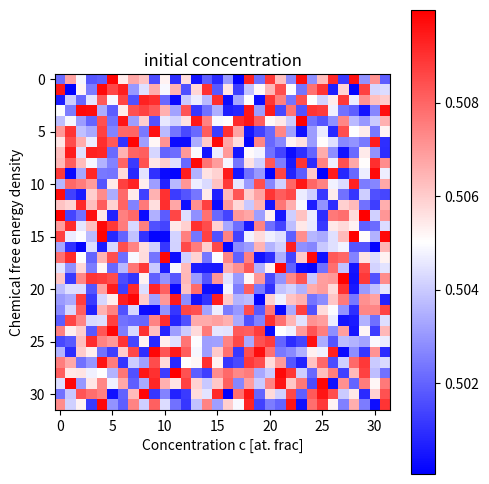

Write the Python code that produced this figure.

import numpy as np
from numpy.random import *
import matplotlib.pyplot as plt
import matplotlib.animation as animation
nx = 32 # number of computational grids along x direction
ny = nx # number of computational grids along y direction
dx, dy = 2.0e-9, 2.0e-9 # spacing of computational grids [m]
c0 = 0.5 # average composition of B atom [atomic fraction]
R = 8.314 # gas constant
temp = 673 # temperature [K]
nsteps = 6000# total number of time-steps
La = 20000.-9.*temp # Atom intaraction constant [J/mol]
ac = 3.0e-14 # gradient coefficient [Jm2/mol]
Da = 1.0e-04*np.exp(-300000.0/R/temp) # diffusion coefficient of A atom [m2/s]
Db = 2.0e-05*np.exp(-300000.0/R/temp) # diffusion coefficient of B atom [m2/s]
dt = (dx*dx/Da)*0.1 # time increment [s]
fig = plt.figure(figsize=(5,5))
cc = np.linspace(0.01, 0.99, 100);
plt.plot(cc, R*temp*(cc*np.log(cc)+(1-cc)*np.log(1-cc))+La*cc*(1-cc),color='black')
plt.plot(c0, R*temp*(c0*np.log(c0)+(1-c0)*np.log(1-c0))+La*c0*(1-c0),color='r',marker='o',markersize=10)
plt.xlabel('Concentration c [at. frac]')
plt.ylabel('Chemical free energy density')
plt.show()
c = np.zeros((nx,ny)) # order parameter c at time t
c_new = np.zeros((nx,ny)) # order parameter c at time t+dt
def update_orderparameter(c,c_new):
    for j in range(ny):
        for i in range(nx):
            
            ip = i + 1
            im = i - 1
            jp = j + 1
            jm = j - 1
            ipp = i + 2
            imm = i - 2
            jpp = j + 2
            jmm = j - 2

            if ip > nx-1:  # periodic boundary condition
                ip = ip - nx
            if im < 0:
                im = im + nx
            if jp > ny-1:
                jp = jp - ny
            if jm < 0:
                jm = jm + ny
            if ipp > nx-1: 
                ipp = ipp - nx
            if imm < 0:
                imm = imm + nx
            if jpp > ny-1:
                jpp = jpp - ny
            if jmm < 0:
                jmm = jmm + ny
            
            cc = c[i,j] # at (i,j) "centeral point"
            ce = c[ip,j] # at (i+1.j) "eastern point"
            cw = c[im,j] # at (i-1,j) "western point"
            cs = c[i,jm] # at (i,j-1) "southern point"
            cn = c[i,jp] # at (i,j+1) "northern point"
            cse = c[ip,jm] # at (i+1, j-1)
            cne = c[ip,jp]
            csw = c[im,jm]
            cnw = c[im,jp]
            cee = c[ipp,j]  # at (i+2, j+1)
            cww = c[imm,j]
            css = c[i,jmm]
            cnn = c[i,jpp]
            
            mu_chem_c = R*temp*(np.log(cc)-np.log(1.0-cc)) + La*(1.0-2.0*cc) # chemical term of the diffusion potential
            mu_chem_w = R*temp*(np.log(cw)-np.log(1.0-cw)) + La*(1.0-2.0*cw) 
            mu_chem_e = R*temp*(np.log(ce)-np.log(1.0-ce)) + La*(1.0-2.0*ce) 
            mu_chem_n = R*temp*(np.log(cn)-np.log(1.0-cn)) + La*(1.0-2.0*cn)  
            mu_chem_s = R*temp*(np.log(cs)-np.log(1.0-cs)) + La*(1.0-2.0*cs) 

            mu_grad_c = -ac*( (ce -2.0*cc +cw )/dx/dx + (cn  -2.0*cc +cs )/dy/dy ) # gradient term of the diffusion potential
            mu_grad_w = -ac*( (cc -2.0*cw +cww)/dx/dx + (cnw -2.0*cw +csw)/dy/dy )
            mu_grad_e = -ac*( (cee-2.0*ce +cc )/dx/dx + (cne -2.0*ce +cse)/dy/dy )  
            mu_grad_n = -ac*( (cne-2.0*cn +cnw)/dx/dx + (cnn -2.0*cn +cc )/dy/dy ) 
            mu_grad_s = -ac*( (cse-2.0*cs +csw)/dx/dx + (cc  -2.0*cs +css)/dy/dy )              
            
            mu_c = mu_chem_c + mu_grad_c # total diffusion potental
            mu_w = mu_chem_w + mu_grad_w 
            mu_e = mu_chem_e + mu_grad_e 
            mu_n = mu_chem_n + mu_grad_n 
            mu_s = mu_chem_s + mu_grad_s 
    
            nabla_mu = (mu_w -2.0*mu_c + mu_e)/dx/dx + (mu_n -2.0*mu_c + mu_s)/dy/dy    
            dc2dx2 = ((ce-cw)*(mu_e-mu_w))/(4.0*dx*dx)
            dc2dy2 = ((cn-cs)*(mu_n-mu_s))/(4.0*dy*dy) 
            
            DbDa = Db/Da
            mob = (Da/R/temp)*(cc+DbDa*(1.0-cc))*cc*(1.0-cc) 
            dmdc = (Da/R/temp)*((1.0-DbDa)*cc*(1.0-cc)+(cc+DbDa*(1.0-cc))*(1.0-2.0*cc)) 
        
            dcdt = mob*nabla_mu + dmdc*(dc2dx2 + dc2dy2) # right-hand side of Cahn-Hilliard equation
            c_new[i,j] = c[i,j] + dcdt *dt # update order parameter c 
c = np.zeros((nx,ny)) # zero-clear
c_new = np.zeros((nx,ny)) # zero clear

c = c0 + np.random.rand(nx, ny)*0.01

plt.imshow(c, cmap='bwr')
plt.title('initial concentration')
plt.colorbar()
plt.show()
def animate(i):
    update_orderparameter(c,c_new)
    c[:,:] = c_new[:,:] # swap c at time t and c at time t+dt
    print('nstep = ', i)
    print('Maximum concentration = ', np.max(c))
    print('Minimum concentration = ', np.min(c))
    plt.imshow(c, cmap='bwr')
    # plt.title('concentration of B atom')
    # plt.colorbar()
    
ani= animation.FuncAnimation(plt.gcf(),animate,interval=0)
plt.tight_layout()
plt.show()
     